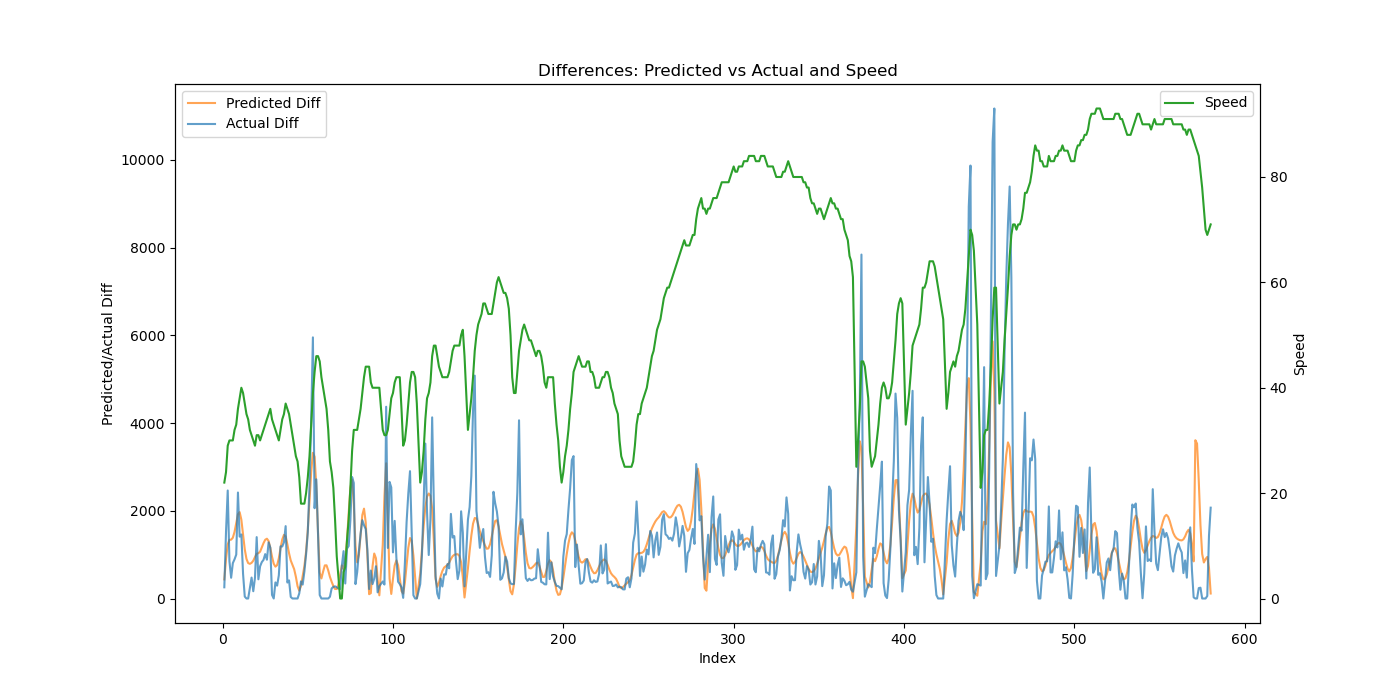

The table this chart was drawn from, first rows:
Time, Engine speed, Throttle position, Accelerator pedal position, Speed, Actual, Predicted, Predicted_Diff, Actual_Diff
2000, 1183, 9.881, 57.66, 22, 398.8, 532.1, 435.6, 255.2
3000, 1740, 44.16, 73.92, 24, 1925, 1436, 903.5, 1526
4000, 2109, 7.965, 0.0, 29, 4387, 2668, 1233, 2462
5000, 2164, 6.299, 19.74, 30, 5238, 4005, 1336, 851.3
6000, 2148, 11.54, 27.27, 30, 5711, 5346, 1342, 472.8
7000, 2190, 10.55, 19.28, 30, 6518, 6732, 1385, 806.8
8000, 2276, 11.28, 19.35, 32, 7412, 8250, 1518, 893.7
9000, 2376, 16.18, 45.34, 33, 8412, 9972, 1721, 1001
10000, 2595, 13.39, 25.27, 36, 10828, 11893, 1921, 2416
11000, 2767, 15, 27.09, 38, 12239, 13861, 1969, 1410
12000, 2870, 7.031, 0.0, 40, 13698, 15657, 1796, 1460
13000, 2794, 7.916, 0.0, 39, 14260, 17113, 1456, 561.9
14000, 2664, 7.869, 0.0, 37, 14304, 18234, 1121, 44.03
15000, 2526, 7.479, 0.0, 35, 14304, 19137, 902.6, 0.0
16000, 2415, 7.311, 0.0, 34, 14304, 19944, 807.2, 0.0
17000, 2331, 6.457, 0.0, 32, 14547, 20734, 790, 242.7
18000, 2244, 7.064, 0.0, 31, 15024, 21547, 812.4, 476.8
19000, 2143, 6.457, 0.0, 30, 15190, 22408, 861.3, 165.8
20000, 2127, 18.06, 40.92, 29, 15664, 23352, 944.6, 473.8
21000, 2250, 7.086, 12.73, 31, 17063, 24372, 1020, 1400
22000, 2212, 8.008, 13.03, 31, 17501, 25405, 1033, 437.6
23000, 2135, 10.65, 18.78, 30, 18234, 26472, 1067, 733.1
24000, 2272, 10.09, 15.39, 31, 19064, 27638, 1166, 830
25000, 2308, 11.05, 20.58, 32, 19944, 28900, 1261, 880.1
26000, 2385, 11.05, 13.51, 33, 20956, 30238, 1339, 1012
27000, 2431, 13.13, 28.34, 34, 21840, 31602, 1363, 883.9
28000, 2534, 13.97, 21.86, 35, 23120, 32911, 1309, 1280
29000, 2509, 8.008, 0.0, 36, 24280, 34062, 1151, 1159
30000, 2481, 7.836, 0.0, 34, 24362, 35016, 954.1, 81.83
31000, 2355, 7.156, 2.054, 33, 24362, 35809, 792.8, 0.0
32000, 2304, 7.311, 0.0, 32, 24728, 36534, 725.6, 366.7
33000, 2200, 5.91, 14.45, 31, 25022, 37295, 760.8, 293.3
34000, 2191, 12.2, 26.99, 30, 25550, 38212, 917.5, 529
35000, 2300, 13.52, 22.44, 32, 26739, 39359, 1146, 1189
36000, 2420, 13.35, 22.41, 34, 27925, 40704, 1346, 1186
37000, 2524, 14.81, 30.36, 35, 29205, 42154, 1450, 1280
38000, 2658, 10.84, 0.0, 37, 30855, 43569, 1414, 1650
39000, 2604, 6.047, 17.03, 36, 31219, 44804, 1236, 363.7
40000, 2512, 7.748, 0.0, 35, 31631, 45834, 1030, 412.6
41000, 2337, 6.838, 0.0, 33, 31666, 46700, 865.8, 35.12
42000, 2184, 6.611, 0.0, 31, 31666, 47466, 766.3, 0.0
43000, 2101, 6.416, 0.0, 29, 31666, 48135, 668.5, 0.0
44000, 1929, 5.752, 0.0, 27, 31666, 48631, 496.3, 0.0
45000, 1468, 5.297, 0.0, 26, 31666, 48912, 281.1, 0.0
46000, 918.8, 4.98, 0.0, 23, 31784, 49090, 177.5, 117.5
47000, 977.2, 4.787, 0.0, 18, 32174, 49379, 289.2, 390.4
48000, 1362, 6.73, 22.48, 18, 32492, 49887, 508.3, 317.2
49000, 1342, 13.81, 31.86, 18, 33106, 50624, 736.7, 614.7
50000, 1459, 13.38, 46.75, 20, 34117, 51697, 1073, 1010
51000, 1676, 44.22, 56.88, 23, 35625, 53261, 1564, 1509
52000, 2024, 57.73, 44.48, 27, 38210, 55470, 2209, 2584
53000, 2401, 100.1, 49.88, 33, 42287, 58353, 2883, 4077
54000, 2841, 17.58, 36.26, 39, 48240, 61675, 3322, 5953
55000, 3094, 20.27, 36.23, 43, 50298, 64904, 3229, 2058
56000, 3319, 18.26, 0.0, 46, 53014, 67469, 2564, 2716
57000, 3429, 8.91, 0.0, 46, 54498, 68972, 1504, 1484
58000, 2030, 6.494, 0.0, 45, 54576, 69562, 589.5, 78.2
59000, 1922, 6.025, 0.0, 42, 54576, 70019, 457.8, 0.0
60000, 1828, 6.006, 0.0, 40, 54576, 70635, 615.2, 0.0
61000, 1741, 5.984, 0.0, 38, 54576, 71389, 754.4, 0.0
... 510 more rows
